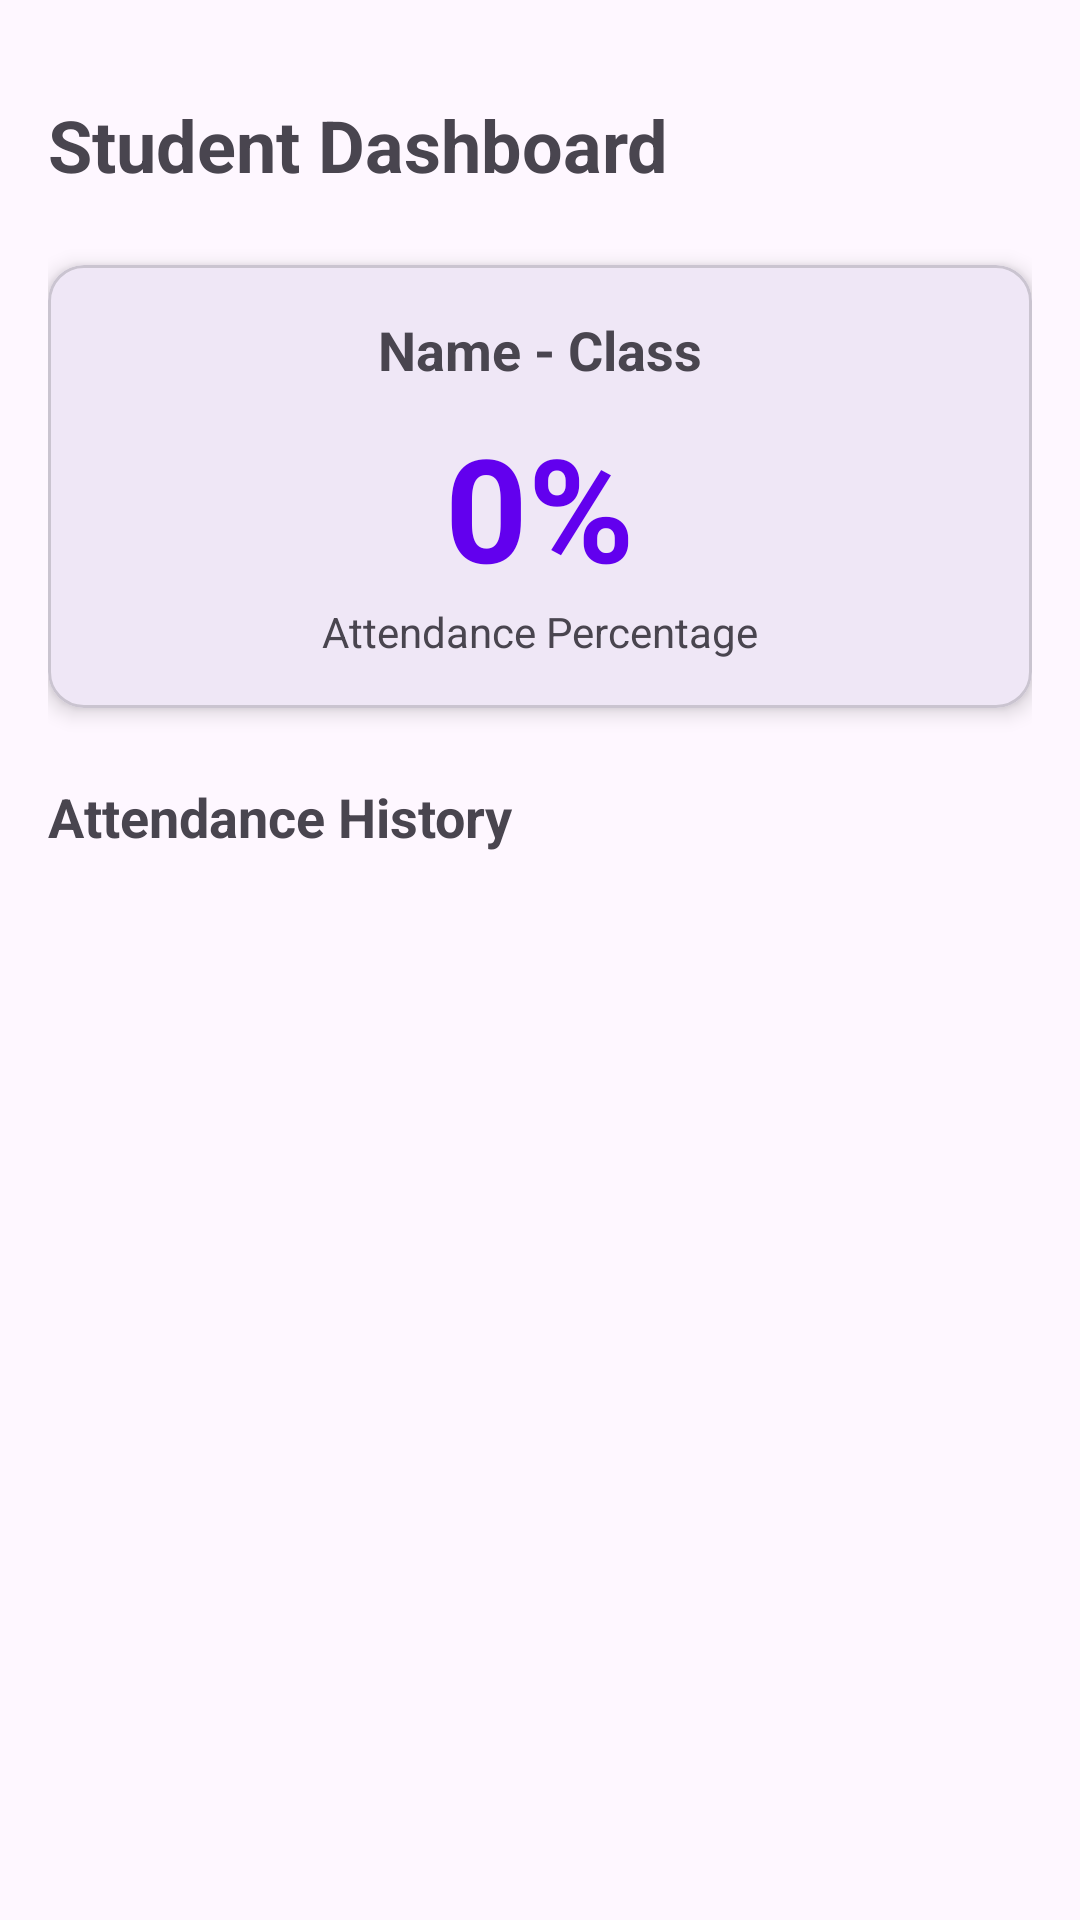

Write the Android layout XML for this screen, with the resource values it uses.
<!-- AndroidManifest.xml: application theme Theme.Trackify_Attendance -->
<!-- res/layout/activity_student_dashboard.xml -->
<?xml version="1.0" encoding="utf-8"?>
<androidx.constraintlayout.widget.ConstraintLayout xmlns:android="http://schemas.android.com/apk/res/android"
    xmlns:app="http://schemas.android.com/apk/res-auto"
    xmlns:tools="http://schemas.android.com/tools"
    android:layout_width="match_parent"
    android:layout_height="match_parent"
    android:padding="16dp">

    <TextView
        android:id="@+id/tvWelcome"
        android:layout_width="wrap_content"
        android:layout_height="wrap_content"
        android:text="Student Dashboard"
        android:textSize="24sp"
        android:textStyle="bold"
        app:layout_constraintTop_toTopOf="parent"
        app:layout_constraintStart_toStartOf="parent"
        android:layout_marginTop="16dp"/>

    <com.google.android.material.card.MaterialCardView
        android:id="@+id/cardStats"
        android:layout_width="match_parent"
        android:layout_height="wrap_content"
        android:layout_marginTop="24dp"
        app:cardCornerRadius="12dp"
        app:cardElevation="4dp"
        app:layout_constraintTop_toBottomOf="@id/tvWelcome">

        <LinearLayout
            android:layout_width="match_parent"
            android:layout_height="wrap_content"
            android:orientation="vertical"
            android:padding="16dp"
            android:gravity="center">

            <TextView
                android:id="@+id/tvStudentInfo"
                android:layout_width="wrap_content"
                android:layout_height="wrap_content"
                android:text="Name - Class"
                android:textSize="18sp"
                android:textStyle="bold"/>

            <TextView
                android:id="@+id/tvPercentage"
                android:layout_width="wrap_content"
                android:layout_height="wrap_content"
                android:text="0%"
                android:textSize="48sp"
                android:textColor="@color/design_default_color_primary"
                android:textStyle="bold"
                android:layout_marginTop="8dp"/>

            <TextView
                android:layout_width="wrap_content"
                android:layout_height="wrap_content"
                android:text="Attendance Percentage"
                android:textSize="14sp"/>

        </LinearLayout>
    </com.google.android.material.card.MaterialCardView>

    <TextView
        android:id="@+id/tvHistoryLabel"
        android:layout_width="wrap_content"
        android:layout_height="wrap_content"
        android:text="Attendance History"
        android:textSize="18sp"
        android:textStyle="bold"
        android:layout_marginTop="24dp"
        app:layout_constraintTop_toBottomOf="@id/cardStats"
        app:layout_constraintStart_toStartOf="parent"/>

    <androidx.recyclerview.widget.RecyclerView
        android:id="@+id/rvAttendanceHistory"
        android:layout_width="0dp"
        android:layout_height="0dp"
        android:layout_marginTop="8dp"
        app:layoutManager="androidx.recyclerview.widget.LinearLayoutManager"
        app:layout_constraintTop_toBottomOf="@id/tvHistoryLabel"
        app:layout_constraintBottom_toBottomOf="parent"
        app:layout_constraintStart_toStartOf="parent"
        app:layout_constraintEnd_toEndOf="parent"
        tools:listitem="@layout/item_attendance"/>

</androidx.constraintlayout.widget.ConstraintLayout>
<!-- res/layout/item_attendance.xml (included above) -->
<?xml version="1.0" encoding="utf-8"?>
<com.google.android.material.card.MaterialCardView xmlns:android="http://schemas.android.com/apk/res/android"
    xmlns:app="http://schemas.android.com/apk/res-auto"
    android:layout_width="match_parent"
    android:layout_height="wrap_content"
    android:layout_marginBottom="8dp"
    app:cardCornerRadius="8dp"
    app:cardElevation="2dp">

    <androidx.constraintlayout.widget.ConstraintLayout
        android:layout_width="match_parent"
        android:layout_height="wrap_content"
        android:padding="16dp">

        <TextView
            android:id="@+id/tvDate"
            android:layout_width="wrap_content"
            android:layout_height="wrap_content"
            android:text="2023-10-27"
            android:textSize="16sp"
            app:layout_constraintTop_toTopOf="parent"
            app:layout_constraintStart_toStartOf="parent" />

        <TextView
            android:id="@+id/tvStatus"
            android:layout_width="wrap_content"
            android:layout_height="wrap_content"
            android:text="Present"
            android:textSize="16sp"
            android:textStyle="bold"
            app:layout_constraintTop_toTopOf="parent"
            app:layout_constraintEnd_toEndOf="parent" />

    </androidx.constraintlayout.widget.ConstraintLayout>
</com.google.android.material.card.MaterialCardView>
<!-- resources referenced by this layout -->
<resources>
  <style name="Theme.Trackify_Attendance" parent="Base.Theme.Trackify_Attendance" />
  <style name="Base.Theme.Trackify_Attendance" parent="Theme.Material3.DayNight.NoActionBar">
          
          
      </style>
</resources>
